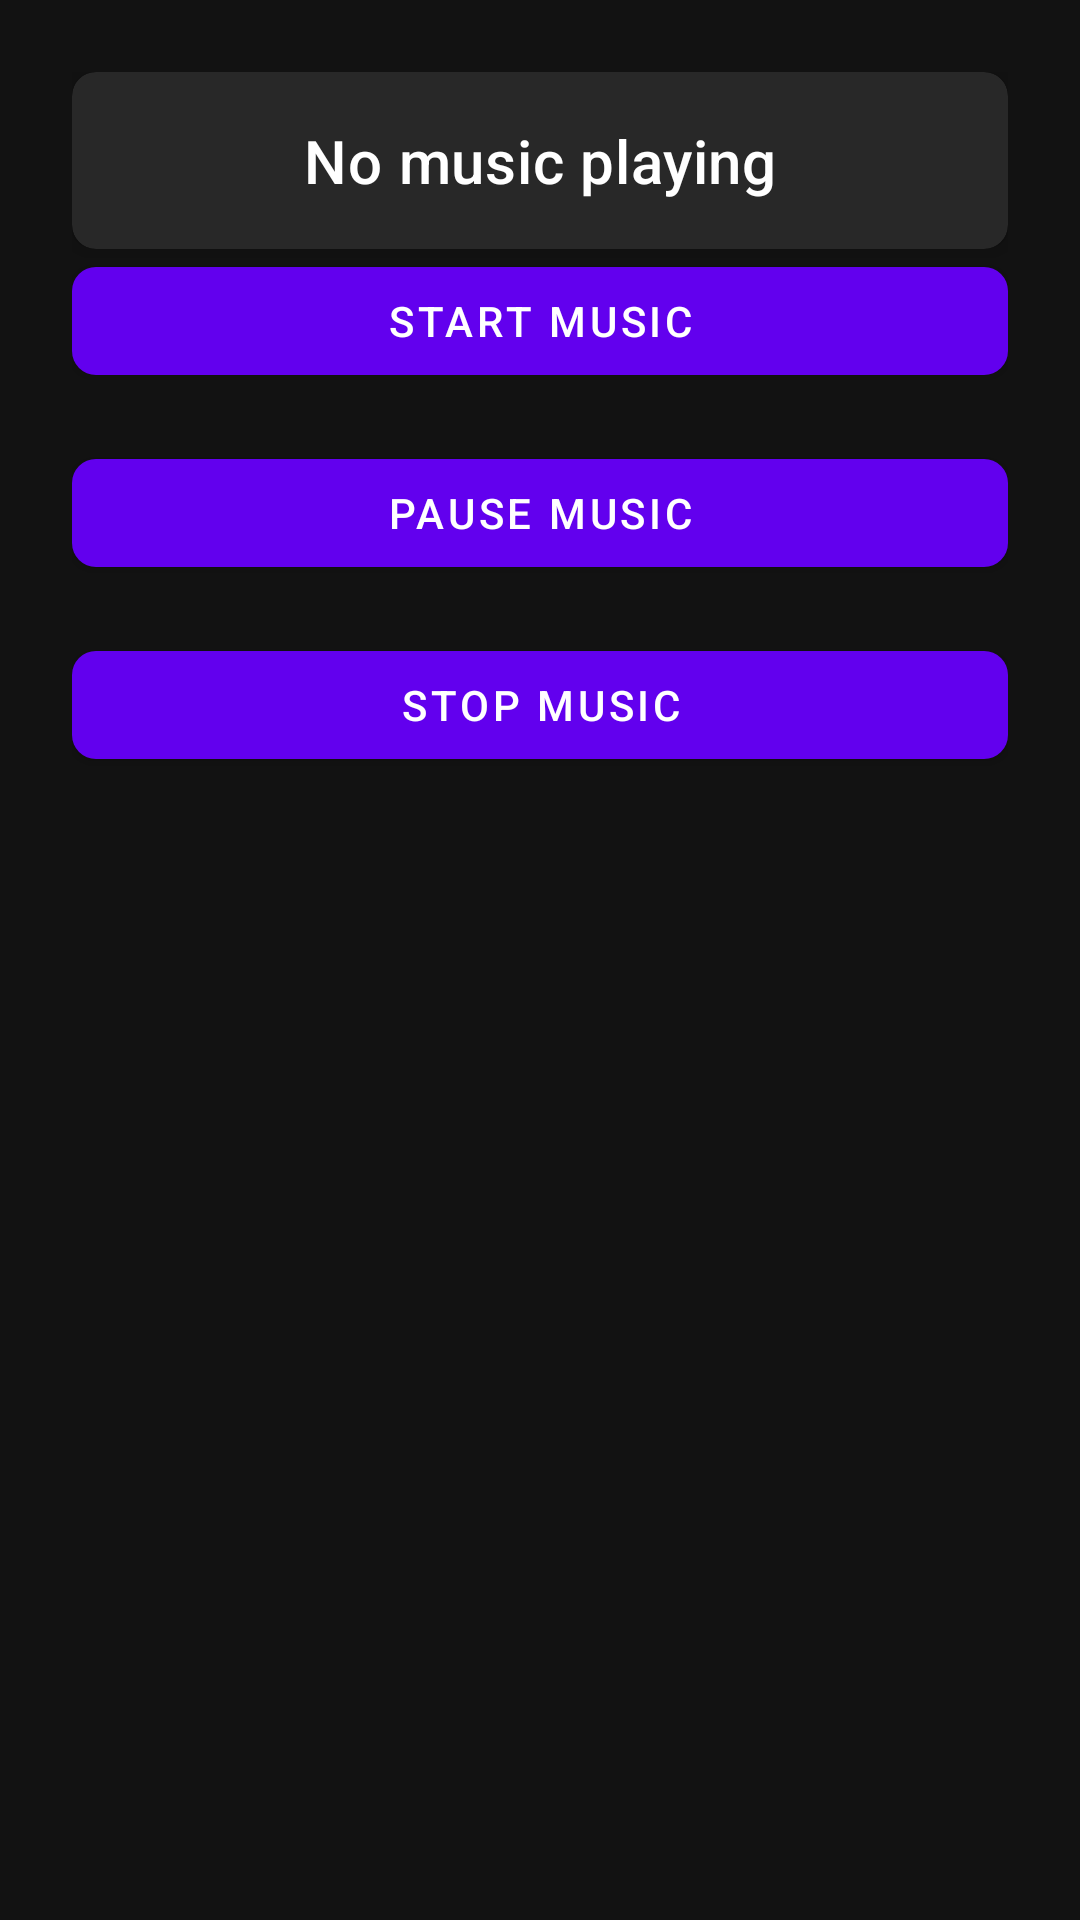

The Android layout XML behind this screen, and the referenced resources:
<!-- AndroidManifest.xml: application theme Theme.Advandroidlab1 -->
<!-- res/layout/fragment_service.xml -->
<?xml version="1.0" encoding="utf-8"?>
<androidx.constraintlayout.widget.ConstraintLayout
    xmlns:android="http://schemas.android.com/apk/res/android"
    xmlns:app="http://schemas.android.com/apk/res-auto"
    android:layout_width="match_parent"
    android:layout_height="match_parent"
    android:padding="24dp">

    <com.google.android.material.card.MaterialCardView
        android:id="@+id/cardCurrentSong"
        android:layout_width="0dp"
        android:layout_height="wrap_content"
        app:cardCornerRadius="8dp"
        app:cardElevation="4dp"
        app:layout_constraintTop_toTopOf="parent"
        app:layout_constraintStart_toStartOf="parent"
        app:layout_constraintEnd_toEndOf="parent"
        android:layout_marginBottom="24dp">

        <TextView
            android:id="@+id/tvCurrentSong"
            android:layout_width="match_parent"
            android:layout_height="wrap_content"
            android:padding="16dp"
            android:text="No music playing"
            android:textAppearance="@style/TextAppearance.MaterialComponents.Headline6"
            android:gravity="center" />
    </com.google.android.material.card.MaterialCardView>

    <com.google.android.material.button.MaterialButton
        android:id="@+id/btnStart"
        android:layout_width="0dp"
        android:layout_height="wrap_content"
        android:text="Start Music"
        app:cornerRadius="8dp"
        app:layout_constraintTop_toBottomOf="@id/cardCurrentSong"
        app:layout_constraintStart_toStartOf="parent"
        app:layout_constraintEnd_toEndOf="parent" />

    <com.google.android.material.button.MaterialButton
        android:id="@+id/btnPause"
        android:layout_width="0dp"
        android:layout_height="wrap_content"
        android:text="Pause Music"
        app:cornerRadius="8dp"
        app:layout_constraintTop_toBottomOf="@id/btnStart"
        app:layout_constraintStart_toStartOf="parent"
        app:layout_constraintEnd_toEndOf="parent"
        android:layout_marginTop="16dp" />

    <com.google.android.material.button.MaterialButton
        android:id="@+id/btnStop"
        android:layout_width="0dp"
        android:layout_height="wrap_content"
        android:text="Stop Music"
        app:cornerRadius="8dp"
        app:layout_constraintTop_toBottomOf="@id/btnPause"
        app:layout_constraintStart_toStartOf="parent"
        app:layout_constraintEnd_toEndOf="parent"
        android:layout_marginTop="16dp" />
</androidx.constraintlayout.widget.ConstraintLayout>
<!-- resources referenced by this layout -->
<resources>
  <style name="Theme.Advandroidlab1" parent="Theme.MaterialComponents.NoActionBar">
          
          <item name="colorPrimary">@color/purple_500</item>
          <item name="colorPrimaryVariant">@color/purple_700</item>
          <item name="colorOnPrimary">@color/white</item>
          
          <item name="colorSecondary">@color/teal_200</item>
          <item name="colorSecondaryVariant">@color/teal_700</item>
          <item name="colorOnSecondary">@color/black</item>
          
          <item name="android:statusBarColor">?attr/colorPrimaryVariant</item>
          
      </style>
  <!-- not gathered from this repository: default colours our renderer supplied (Android Studio template values) -->
  <color name="purple_500">#FF6200EE</color>
  <color name="purple_700">#FF3700B3</color>
  <color name="teal_200">#FF03DAC5</color>
  <color name="teal_700">#FF018786</color>
  <color name="black">#FF000000</color>
  <color name="white">#FFFFFFFF</color>
</resources>
